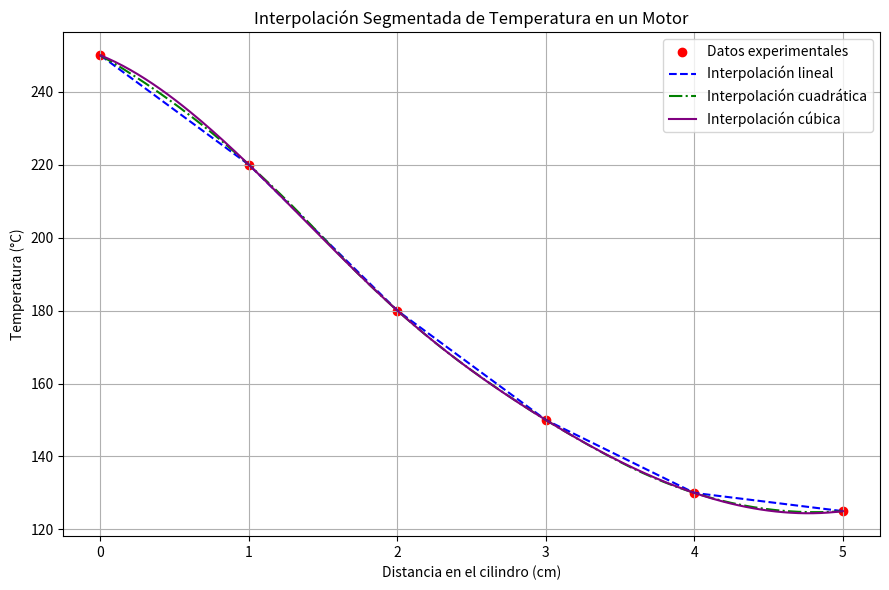

The script that saved this image:
# [redacted]
import numpy as np
import matplotlib.pyplot as plt
from scipy.interpolate import interp1d

# Datos experimentales del motor
distancia = np.array([0.0, 1.0, 2.0, 3.0, 4.0, 5.0])  # Distancia (cm)
temperatura = np.array([250, 220, 180, 150, 130, 125])  # Temperatura (°C)

# Interpolaciones
lineal_interp = interp1d(distancia, temperatura, kind='linear')
cuadratica_interp = interp1d(distancia, temperatura, kind='quadratic')
cubica_interp = interp1d(distancia, temperatura, kind='cubic')

# Puntos intermedios donde evaluar
puntos_eval = np.arange(0.0, 5.1, 0.5)

print("Comparación de temperatura interpolada en puntos intermedios:")
print(f"{'Distancia (cm)':<15}{'Lineal (°C)':>15}{'Cuadrática (°C)':>20}{'Cúbica (°C)':>15}")
for x in puntos_eval:
    y_lin = lineal_interp(x)
    y_quad = cuadratica_interp(x)
    y_cubic = cubica_interp(x)
    print(f"{x:<15.1f}{y_lin:>15.2f}{y_quad:>20.2f}{y_cubic:>15.2f}")

# Para graficar
x_vals = np.linspace(min(distancia), max(distancia), 200)
y_lineal = lineal_interp(x_vals)
y_cuadratica = cuadratica_interp(x_vals)
y_cubica = cubica_interp(x_vals)

# Gráfica
plt.figure(figsize=(9, 6))
plt.scatter(distancia, temperatura, color='red', label='Datos experimentales')
plt.plot(x_vals, y_lineal, '--', color='blue', label='Interpolación lineal')
plt.plot(x_vals, y_cuadratica, '-.', color='green', label='Interpolación cuadrática')
plt.plot(x_vals, y_cubica, '-', color='purple', label='Interpolación cúbica')
plt.xlabel('Distancia en el cilindro (cm)')
plt.ylabel('Temperatura (°C)')
plt.title('Interpolación Segmentada de Temperatura en un Motor')
plt.legend()
plt.grid(True)
plt.tight_layout()
plt.show()
